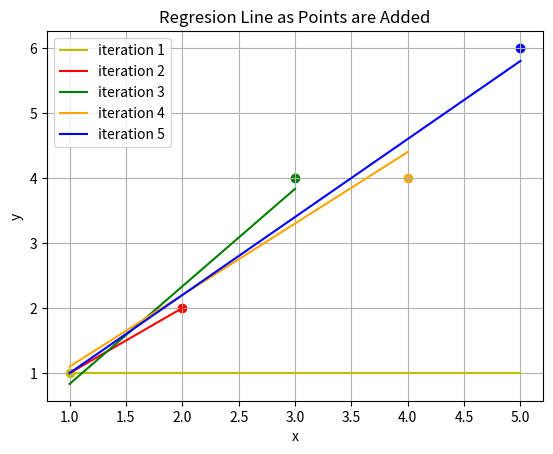

This chart was generated by the following Python code:
#Exercise 2:
import matplotlib.pyplot as plt

x = [1, 2, 3, 4, 5]
y = [1, 2, 4, 4, 6]

sum_x = 0
sum_y = 0
sum_xy = 0
sum_x_squared = 0
count = 0
x_list = []
y_list = []

colors = ['y', 'r', 'g', 'orange', 'b']
labels = ['iteration 1', 'iteration 2', 'iteration 3', 'iteration 4', 'iteration 5']
for i in range(len(x)):
    sum_x += x[i]
    sum_y += y[i]
    sum_xy += x[i] * y[i]
    sum_x_squared += x[i]**2
    count += 1
    x_list.append(x[i])
    y_list.append(y[i])

    small_number = 1e-10
    denominator = (sum_x_squared / count) - (sum_x / count)**2
    if abs(denominator) < small_number:
        w1 = 0
        w0 = sum_y / count
    else:
        w1 = (sum_xy / count - (sum_x / count) * (sum_y / count)) / denominator
        w0 = (sum_y / count) - w1 * (sum_x / count)

    model = [w0 + w1 * x for x in x_list]

    print(f'Iteration {i + 1} Slope: {w1:.2f}, y-intercept: {w0:.2f}')

    if w1 == 0:
        plt.plot(x, [w0 for i in range(len(x))] , c = colors[i], label = labels[i])
    else:
        plt.plot(x_list, model, c = colors[i], label = labels[i])
    plt.scatter(x[i], y[i], c = colors[i])
plt.title('Regresion Line as Points are Added')
plt.xlabel('x')
plt.ylabel('y')
plt.grid()
plt.legend()
plt.show()